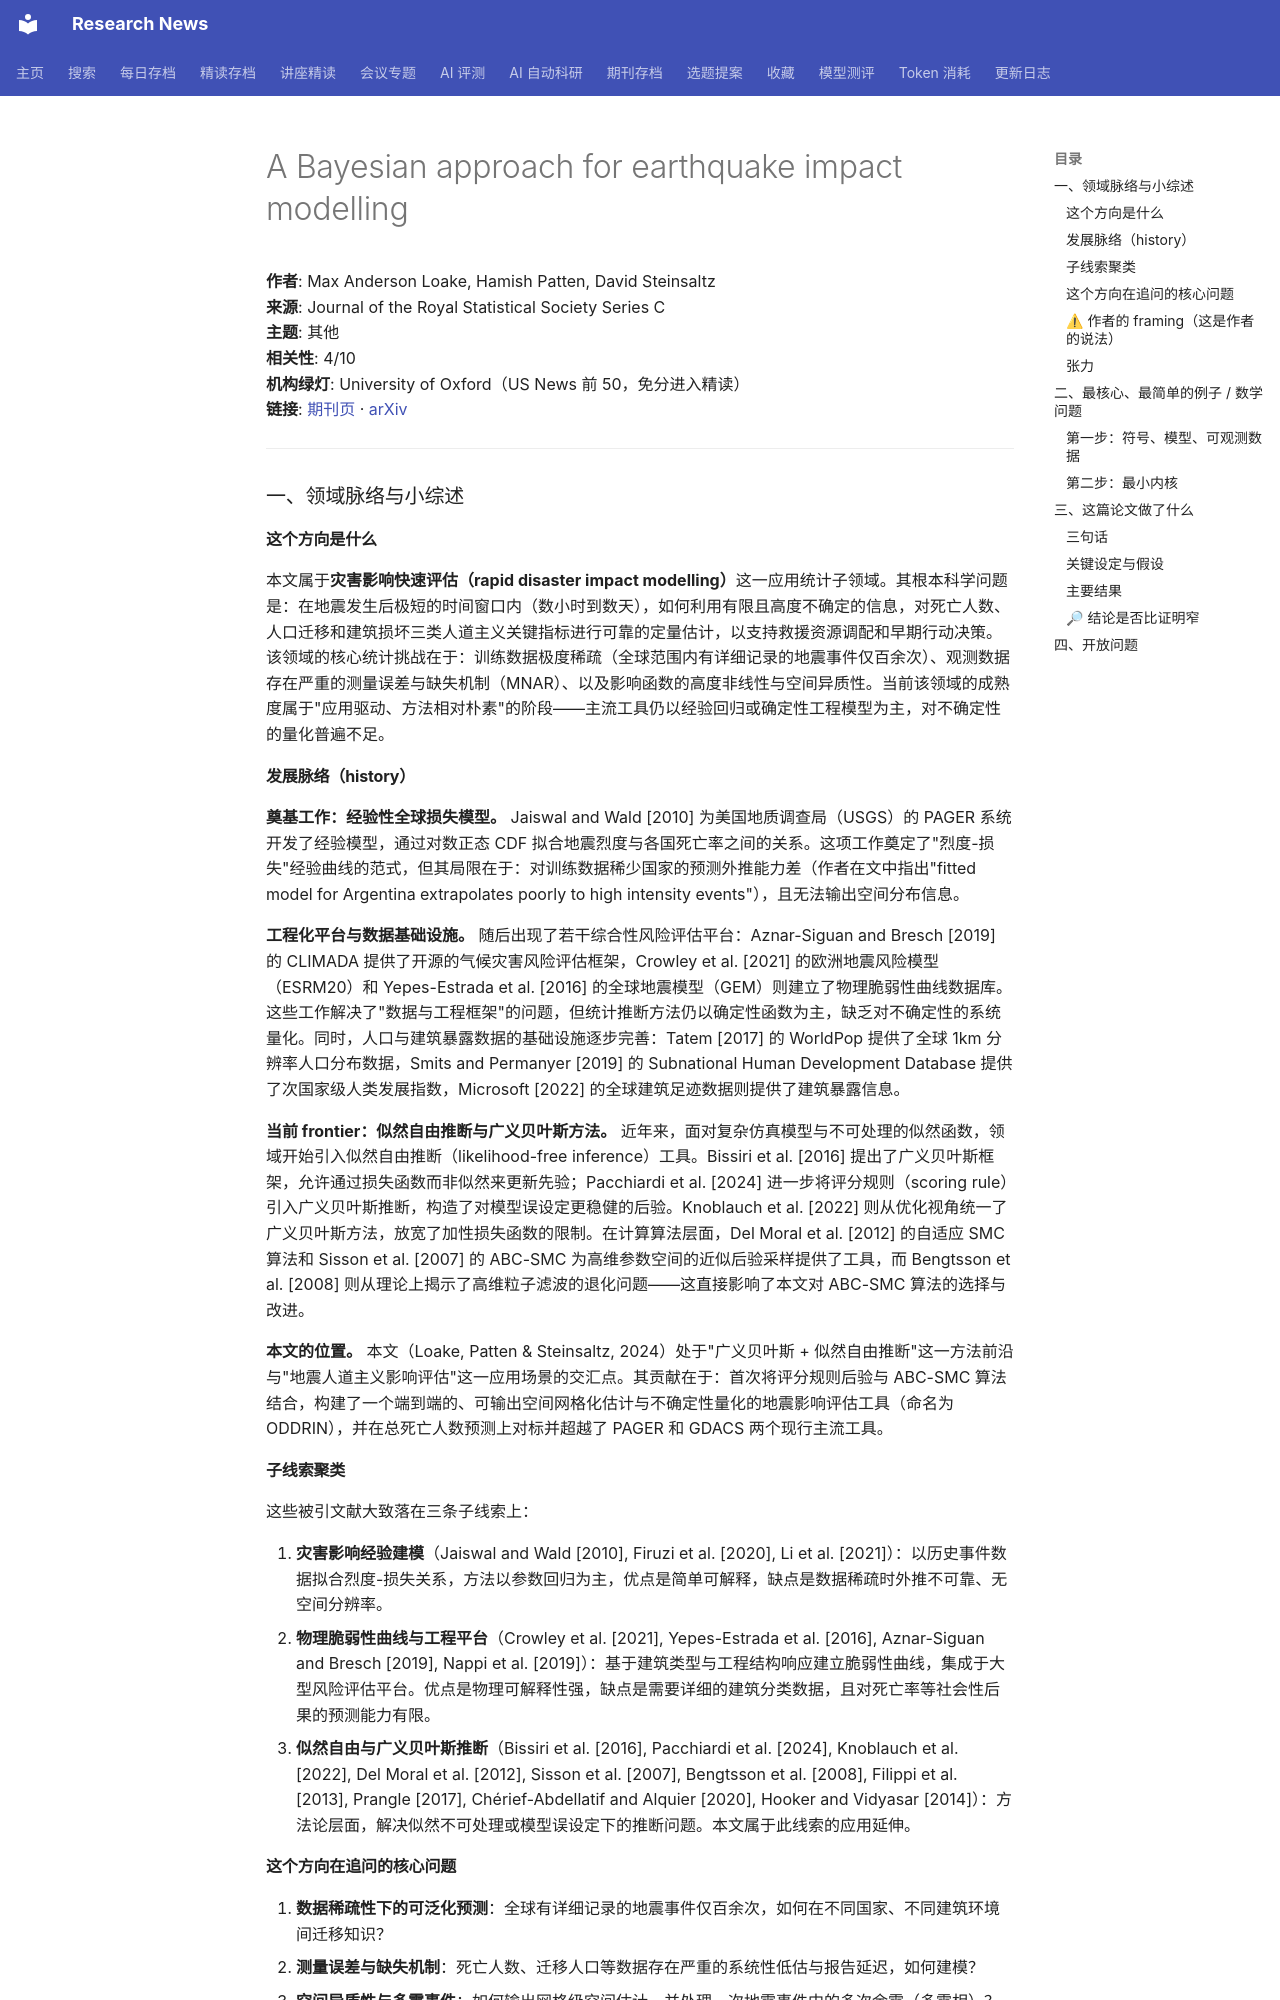

repository: cxy0714/research-news · page: deep_reads/2026-10-10-10.1093_jrsssc_qlag042/index.html · generator: mkdocs

# A Bayesian approach for earthquake impact modelling

**作者**: Max Anderson Loake, Hamish Patten, David Steinsaltz  
**来源**: Journal of the Royal Statistical Society Series C  
**主题**: 其他  
**相关性**: 4/10  
**机构绿灯**: University of Oxford（US News 前 50，免分进入精读）  
**链接**: [期刊页](https://doi.org/10.1093/jrsssc/qlag042) · [arXiv](https://arxiv.org/abs/2412.15791)

---

### 一、领域脉络与小综述

#### 这个方向是什么

本文属于**灾害影响快速评估（rapid disaster impact modelling）**这一应用统计子领域。其根本科学问题是：在地震发生后极短的时间窗口内（数小时到数天），如何利用有限且高度不确定的信息，对死亡人数、人口迁移和建筑损坏三类人道主义关键指标进行可靠的定量估计，以支持救援资源调配和早期行动决策。该领域的核心统计挑战在于：训练数据极度稀疏（全球范围内有详细记录的地震事件仅百余次）、观测数据存在严重的测量误差与缺失机制（MNAR）、以及影响函数的高度非线性与空间异质性。当前该领域的成熟度属于"应用驱动、方法相对朴素"的阶段——主流工具仍以经验回归或确定性工程模型为主，对不确定性的量化普遍不足。

#### 发展脉络（history）

**奠基工作：经验性全球损失模型。** Jaiswal and Wald [2010] 为美国地质调查局（USGS）的 PAGER 系统开发了经验模型，通过对数正态 CDF 拟合地震烈度与各国死亡率之间的关系。这项工作奠定了"烈度-损失"经验曲线的范式，但其局限在于：对训练数据稀少国家的预测外推能力差（作者在文中指出"fitted model for Argentina extrapolates poorly to high intensity events"），且无法输出空间分布信息。

**工程化平台与数据基础设施。** 随后出现了若干综合性风险评估平台：Aznar-Siguan and Bresch [2019] 的 CLIMADA 提供了开源的气候灾害风险评估框架，Crowley et al. [2021] 的欧洲地震风险模型（ESRM20）和 Yepes-Estrada et al. [2016] 的全球地震模型（GEM）则建立了物理脆弱性曲线数据库。这些工作解决了"数据与工程框架"的问题，但统计推断方法仍以确定性函数为主，缺乏对不确定性的系统量化。同时，人口与建筑暴露数据的基础设施逐步完善：Tatem [2017] 的 WorldPop 提供了全球 1km 分辨率人口分布数据，Smits and Permanyer [2019] 的 Subnational Human Development Database 提供了次国家级人类发展指数，Microsoft [2022] 的全球建筑足迹数据则提供了建筑暴露信息。

**当前 frontier：似然自由推断与广义贝叶斯方法。** 近年来，面对复杂仿真模型与不可处理的似然函数，领域开始引入似然自由推断（likelihood-free inference）工具。Bissiri et al. [2016] 提出了广义贝叶斯框架，允许通过损失函数而非似然来更新先验；Pacchiardi et al. [2024] 进一步将评分规则（scoring rule）引入广义贝叶斯推断，构造了对模型误设定更稳健的后验。Knoblauch et al. [2022] 则从优化视角统一了广义贝叶斯方法，放宽了加性损失函数的限制。在计算算法层面，Del Moral et al. [2012] 的自适应 SMC 算法和 Sisson et al. [2007] 的 ABC-SMC 为高维参数空间的近似后验采样提供了工具，而 Bengtsson et al. [2008] 则从理论上揭示了高维粒子滤波的退化问题——这直接影响了本文对 ABC-SMC 算法的选择与改进。

**本文的位置。** 本文（Loake, Patten & Steinsaltz, 2024）处于"广义贝叶斯 + 似然自由推断"这一方法前沿与"地震人道主义影响评估"这一应用场景的交汇点。其贡献在于：首次将评分规则后验与 ABC-SMC 算法结合，构建了一个端到端的、可输出空间网格化估计与不确定性量化的地震影响评估工具（命名为 ODDRIN），并在总死亡人数预测上对标并超越了 PAGER 和 GDACS 两个现行主流工具。
